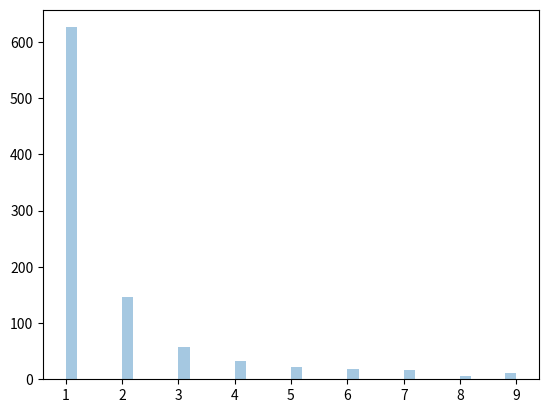

Reproduce this figure in Python.
"""
Zipf Distribution

Zipf distritutions are used to sample data based on zipf's law.

Zipf's Law: In a collection the nth common term is 1/n times of the most common term. E.g. 5th common word in
english has occurs nearly 1/5th times as of the most used word.

It has two parameters:
a - distribution parameter.
size - The shape of the returned array.

"""
from numpy import random
import matplotlib.pyplot as plt
import seaborn as sns

x = random.zipf(a=2, size=(2, 3))

print(x)

"""
Visualization of Zipf Distribution
Sample 1000 points but plotting only ones with value < 10 for more meaningful chart.
"""
x = random.zipf(a=2, size=1000)
sns.distplot(x[x<10], kde=False)

plt.show()
